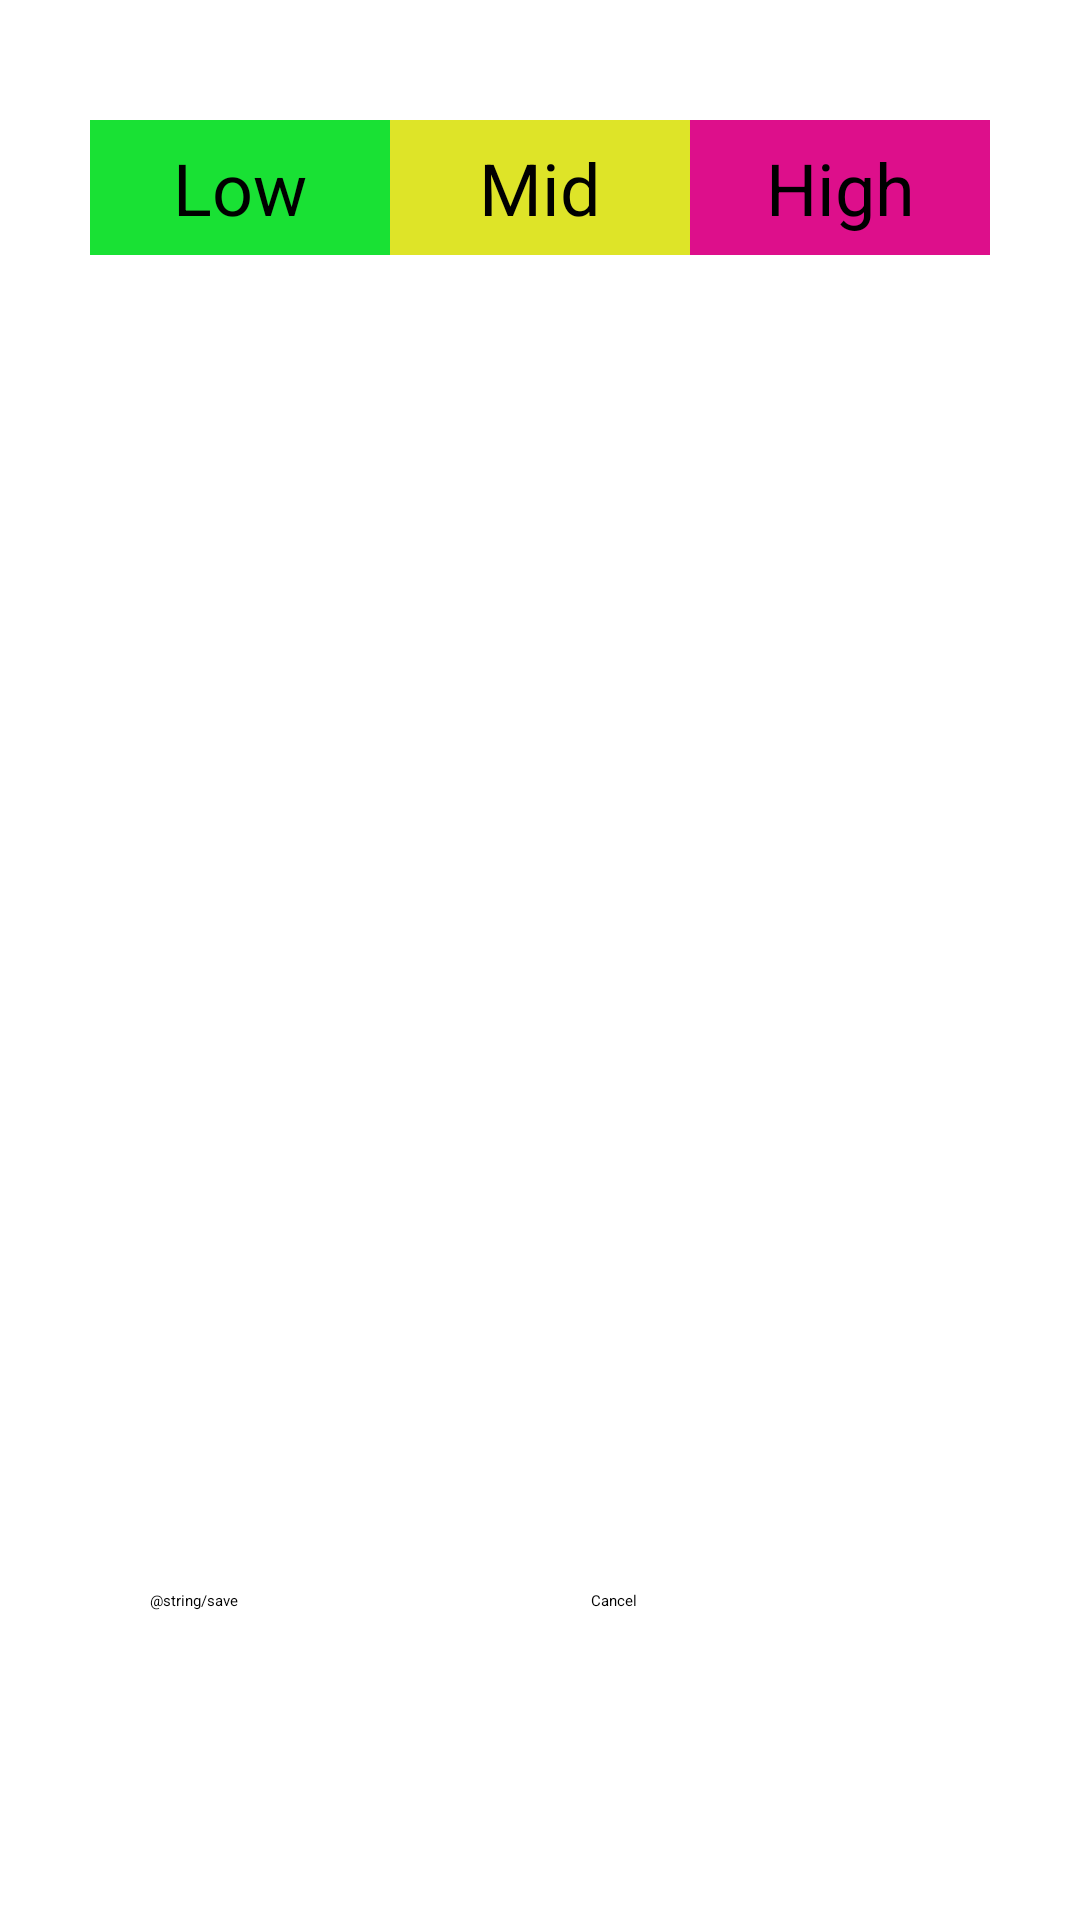

Write the Android layout XML for this screen, with the resource values it uses.
<!-- AndroidManifest.xml: application theme Theme.Dnevnjak -->
<!-- res/layout/activity_edit_obligation.xml -->
<?xml version="1.0" encoding="utf-8"?>
<androidx.constraintlayout.widget.ConstraintLayout xmlns:android="http://schemas.android.com/apk/res/android"
    xmlns:app="http://schemas.android.com/apk/res-auto"
    xmlns:tools="http://schemas.android.com/tools"
    android:layout_width="match_parent"
    android:layout_height="match_parent"
    tools:context=".activity.AddObligationActivity">


    <LinearLayout
        android:paddingHorizontal="15dp"
        android:paddingVertical="25dp"
        android:layout_width="match_parent"
        android:layout_height="match_parent"
        android:layout_margin="10dp"
        android:orientation="vertical">


        <RadioGroup
            android:layout_margin="5dp"
            android:id="@+id/radioGroupPriority"
            android:layout_width="match_parent"
            android:layout_height="0dp"
            android:layout_weight="1"
            android:orientation="horizontal">

            <RadioButton
                android:id="@+id/radioButtonLow"
                style="@style/MyTextStyle"
                android:textColor="@color/black"
                android:layout_width="0dp"
                android:layout_weight="1"
                android:layout_height="match_parent"
                android:button="@null"
                android:text="@string/low"
                android:background="#19E134" />

            <RadioButton
                android:id="@+id/radioButtonMid"
                style="@style/MyTextStyle"
                android:textColor="@color/black"
                android:layout_width="0dp"
                android:layout_weight="1"
                android:layout_height="match_parent"
                android:button="@null"
                android:text="@string/mid"
                android:background="#DEE428"/>

            <RadioButton
                android:id="@+id/radioButtonHigh"
                style="@style/MyTextStyle"
                android:textColor="@color/black"
                android:layout_width="0dp"
                android:layout_weight="1"
                android:layout_height="match_parent"
                android:button="@null"
                android:text="@string/high"
                android:background="#DD0F8B"/>

        </RadioGroup>

        <EditText
            android:padding="10dp"
            style="@style/MyTextStyle"
            android:textColor="@color/white"
            android:id="@+id/editTextTitle"
            android:layout_width="match_parent"
            android:layout_height="0dp"
            android:layout_weight="2"
            android:ems="10"
            android:inputType="text"
            android:hint="@string/title" />

        <LinearLayout
            android:padding="10dp"
            android:layout_width="match_parent"
            android:layout_height="0dp"
            android:layout_weight="2"
            android:orientation="horizontal">

            <EditText
                style="@style/MyTextStyle"
                android:id="@+id/editTextStartTime"
                android:layout_width="wrap_content"
                android:layout_height="match_parent"
                android:layout_margin="10dp"
                android:layout_weight="1"
                android:ems="10"
                android:hint="@string/startTime"
                android:inputType="time" />

            <EditText
                style="@style/MyTextStyle"
                android:id="@+id/editTextEndTime"
                android:layout_width="wrap_content"
                android:layout_height="match_parent"
                android:layout_margin="10dp"
                android:layout_weight="1"
                android:ems="10"
                android:hint="@string/endTime"
                android:inputType="time" />
        </LinearLayout>

        <EditText
            android:layout_margin="5dp"
            android:id="@+id/editTextDescription"
            style="@style/MyTextStyle"
            android:gravity="start|top"
            android:textSize="14sp"
            android:textAlignment="textStart"
            android:layout_width="match_parent"
            android:layout_height="0dp"
            android:layout_weight="5"
            android:ems="10"
            android:hint="@string/description"
            android:inputType="textMultiLine" />

        <LinearLayout

            android:layout_margin="5dp"
            android:layout_width="match_parent"
            android:layout_height="0dp"
            android:layout_weight="2"
            android:orientation="horizontal"
            android:padding="10dp">

            <Button
                android:id="@+id/buttonSave"
                android:layout_width="wrap_content"
                android:layout_height="match_parent"
                android:layout_margin="10dp"
                android:layout_weight="1"
                android:text="@string/save"
                style="@style/GreenButtonStyle"
                />

            <Button
                android:id="@+id/buttonCancel"
                android:layout_width="wrap_content"
                android:layout_height="match_parent"
                android:layout_margin="10dp"
                android:layout_weight="1"
                android:text="@string/cancel"
                style="@style/RedButtonStyle"
                />
        </LinearLayout>


    </LinearLayout>

</androidx.constraintlayout.widget.ConstraintLayout>
<!-- resources referenced by this layout -->
<resources>
  <string name="cancel">Cancel</string>
  <string name="description">Description</string>
  <string name="endTime">End Time</string>
  <string name="high">High</string>
  <string name="low">Low</string>
  <string name="mid">Mid</string>
  <string name="save">Save</string>
  <string name="startTime">Start Time</string>
  <string name="title">Title</string>
  <style name="GreenButtonStyle" parent="Widget.AppCompat.Button">
          <item name="backgroundTint">#19E134</item>
          <item name="android:textColor">@color/black</item>
      </style>
  <style name="MyTextStyle" parent="Theme.MyTheme">
          <item name="android:textColor">@color/white</item>
          <item name="android:textSize">24sp</item>
          <item name="android:gravity">center</item>
          <item name="android:textAlignment">center</item>
      </style>
  <style name="RedButtonStyle" parent="Widget.AppCompat.Button">
          <item name="backgroundTint">#DD0F8B</item>
          <item name="android:textColor">@color/black</item>
      </style>
  <style name="Theme.MyTheme" parent="Theme.MaterialComponents.DayNight.NoActionBar">
          
          <item name="colorPrimary">#1792CA</item>
          <item name="colorPrimaryVariant">#0174A8</item>
          <item name="colorOnPrimary">#D61DFF</item>
          <item name="colorAccent">#1792CA</item>
          
          <item name="colorSecondary">#7A29B3</item>
          <item name="colorSecondaryVariant">#653DBC</item>
          <item name="colorOnSecondary">#1CC8E6</item>
          
          <item name="android:statusBarColor">#00000000</item>
          
      </style>
  <!-- not gathered from this repository: default colours our renderer supplied (Android Studio template values) -->
  <color name="black">#FF000000</color>
  <color name="white">#FFFFFFFF</color>
</resources>
